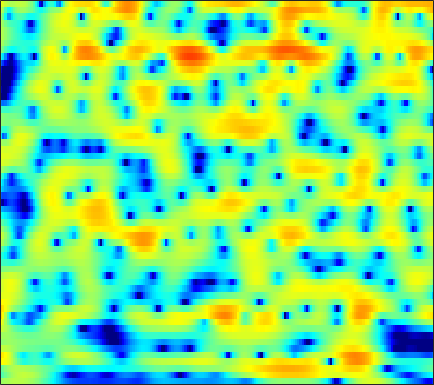

Source data for this figure (header and first rows):
1.0387, 1.2269, 1.4655, 1.6964, 1.853, 2.025, 2.1521, 2.2179, 2.2566, 2.2321, 2.1434, 2.026, 1.8208, 1.5439, 1.2867, 0.88068, 0.40764, 0.0068628, -0.59138, -1.2593, -1.994, -2.5779, -3.4031, -4.3053
-2.431, -1.699, -0.7622, 0.07809, 0.6302, 1.26, 1.763, 2.061, 2.359, 2.548, 2.631, 2.626, 2.537, 2.356, 2.162, 1.825, 1.402, 1.028, 0.4595, -0.1981, -0.9446, -1.568, -2.488, -3.519
-1.242, -0.5087, 0.3262, 0.9738, 1.343, 1.693, 1.899, 1.976, 1.994, 1.94, 1.821, 1.702, 1.515, 1.302, 1.125, 0.8561, 0.5579, 0.3146, -0.03593, -0.4176, -0.8308, -1.161, -1.635, -2.151
5.511, 5.17, 4.625, 3.938, 3.311, 2.304, 1.079, 0.03271, -1.468, -2.88, -3.836, -4.101, -3.88, -3.355, -2.996, -2.705, -2.683, -2.85, -3.26, -3.828, -4.385, -4.647, -4.646, -4.184
6.194, 5.77, 5.073, 4.188, 3.378, 2.069, 0.4588, -0.9582, -3.056, -5.008, -5.943, -5.695, -4.71, -3.691, -3.134, -2.772, -2.867, -3.247, -4.174, -5.617, -7.525, -8.934, -9.534, -7.873
2.446, 2.438, 2.316, 2.083, 1.843, 1.457, 1.018, 0.6763, 0.2372, -0.1494, -0.4452, -0.6047, -0.7516, -0.8547, -0.916, -1.017, -1.146, -1.268, -1.445, -1.622, -1.754, -1.798, -1.767, -1.621
0.4289, 0.7125, 0.9321, 1.012, 1, 0.9159, 0.7752, 0.6504, 0.4724, 0.2929, 0.1235, 0.01144, -0.1047, -0.2003, -0.2558, -0.3107, -0.342, -0.3594, -0.374, -0.3851, -0.3851, -0.3789, -0.37, -0.3672
1.198, 1.247, 1.204, 1.061, 0.8999, 0.6331, 0.3363, 0.1083, -0.1795, -0.4367, -0.6493, -0.7695, -0.8723, -0.8997, -0.879, -0.7904, -0.6492, -0.5198, -0.3269, -0.1256, 0.05738, 0.1785, 0.3035, 0.3706
3.175, 2.697, 1.975, 1.183, 0.5735, -0.2332, -0.998, -1.539, -2.195, -2.757, -3.22, -3.493, -3.696, -3.666, -3.486, -3.055, -2.455, -1.953, -1.25, -0.5611, 0.07613, 0.4966, 0.9712, 1.34
4.813, 3.558, 1.589, -0.6706, -2.425, -4.501, -5.767, -6.214, -6.607, -7.261, -8.474, -9.806, -11.89, -12.82, -11.83, -9.355, -6.966, -5.434, -3.674, -2.154, -0.8158, 0.08184, 1.133, 2.02
6.393, 4.781, 2.037, -1.602, -5.101, -10.05, -10.26, -8.386, -6.891, -6.715, -7.61, -8.905, -11, -12.35, -12.16, -11.09, -10.16, -9.622, -8.601, -6.935, -4.706, -2.994, -0.9416, 0.7485
6.846, 6.038, 4.824, 3.526, 2.585, 1.495, 0.5546, -0.04922, -0.7858, -1.571, -2.463, -3.19, -4.284, -5.468, -6.46, -8.128, -10.43, -12.75, -15.98, -14.03, -9.608, -6.998, -4.414, -2.601
5.382, 5.179, 4.806, 4.316, 3.899, 3.293, 2.646, 2.12, 1.379, 0.59, -0.2497, -0.9009, -1.817, -2.728, -3.401, -4.252, -5.012, -5.454, -5.733, -5.67, -5.338, -4.983, -4.499, -4.169
3.731, 3.988, 4.168, 4.162, 4.04, 3.728, 3.286, 2.863, 2.179, 1.4, 0.5099, -0.1977, -1.151, -2.089, -2.724, -3.423, -3.922, -4.177, -4.323, -4.346, -4.292, -4.241, -4.265, -4.402
2.916, 3.543, 4.099, 4.389, 4.444, 4.301, 3.934, 3.512, 2.76, 1.766, 0.5255, -0.5736, -2.273, -4.184, -5.618, -7.138, -7.575, -7.198, -6.249, -5.275, -4.511, -4.138, -3.902, -3.954
3.003, 3.594, 4.154, 4.472, 4.565, 4.502, 4.202, 3.828, 3.109, 2.1, 0.7636, -0.5283, -2.742, -5.793, -8.963, -14.64, -14.77, -11.01, -7.398, -5.194, -3.873, -3.313, -3.001, -3.172
2.018, 2.384, 2.773, 3.015, 3.102, 3.114, 2.986, 2.798, 2.416, 1.881, 1.196, 0.586, -0.3129, -1.236, -1.871, -2.479, -2.674, -2.574, -2.235, -1.821, -1.522, -1.419, -1.494, -1.846
-0.372, -0.1343, 0.105, 0.2633, 0.3388, 0.3995, 0.4645, 0.5032, 0.5476, 0.572, 0.5635, 0.5404, 0.4818, 0.4077, 0.3647, 0.3203, 0.3195, 0.343, 0.3838, 0.4094, 0.3829, 0.3234, 0.1575, -0.1026
-2.876, -2.862, -3.055, -3.346, -3.543, -3.678, -3.527, -3.202, -2.57, -1.819, -1.071, -0.5545, 0.04478, 0.5409, 0.8475, 1.174, 1.404, 1.531, 1.631, 1.655, 1.616, 1.544, 1.398, 1.216
-3.554, -4.205, -5.625, -7.806, -9.942, -12.91, -12.82, -10.46, -7.212, -4.698, -2.762, -1.606, -0.3503, 0.6353, 1.217, 1.826, 2.243, 2.437, 2.565, 2.544, 2.404, 2.222, 1.932, 1.608
-1.064, -2.045, -3.723, -5.923, -7.803, -9.944, -10.11, -8.756, -6.425, -4.283, -2.444, -1.259, 0.1025, 1.242, 1.948, 2.674, 3.176, 3.389, 3.451, 3.25, 2.776, 2.251, 1.354, 0.2926
2.193, 1.301, 0.01701, -1.365, -2.397, -3.555, -4.365, -4.665, -4.565, -3.86, -2.715, -1.671, -0.2285, 1.096, 1.968, 2.91, 3.565, 3.863, 3.949, 3.666, 2.937, 2.052, 0.2517, -2.491
3.116, 2.194, 0.7765, -0.8288, -2.267, -4.48, -7.229, -9.777, -13.21, -12.59, -8.69, -6.03, -3.201, -1.031, 0.2776, 1.674, 2.689, 3.213, 3.619, 3.675, 3.368, 2.874, 1.857, 0.4908
1.469, 0.6099, -0.7319, -2.27, -3.598, -5.683, -8.085, -9.98, -11.96, -11.85, -9.788, -7.896, -5.623, -3.588, -2.272, -0.7597, 0.5198, 1.311, 2.142, 2.703, 3.015, 3.099, 3.041, 2.801
-1.151, -1.862, -2.947, -4.152, -5.085, -6.397, -7.647, -8.446, -9.261, -9.657, -9.491, -8.996, -7.934, -6.546, -5.34, -3.695, -2.123, -1.022, 0.258, 1.322, 2.157, 2.646, 3.133, 3.421
-4.14, -4.811, -5.744, -6.779, -7.541, -8.659, -9.901, -10.96, -12.42, -13.96, -15.35, -15.92, -15.05, -12.56, -10.34, -7.461, -4.91, -3.241, -1.306, 0.3019, 1.604, 2.388, 3.185, 3.767
-8.204, -8.97, -9.634, -10.18, -10.65, -11.47, -12.63, -13.79, -15.8, -18.45, -22.01, -25.48, -24.37, -17.85, -13.82, -9.578, -6.143, -3.988, -1.594, 0.3375, 1.875, 2.789, 3.717, 4.34
-18.78, -20.03, -16.41, -13.88, -13.13, -12.97, -13.69, -14.66, -16.77, -19.31, -21.56, -21.5, -18.43, -14.29, -11.37, -7.738, -4.615, -2.596, -0.282, 1.603, 3.075, 3.917, 4.758, 5.226
-12.03, -12.97, -12.68, -12.12, -11.74, -11.72, -12.22, -12.95, -14.51, -16.76, -18.68, -18.27, -14.77, -10.86, -8.247, -5.271, -2.663, -0.9996, 0.9039, 2.469, 3.701, 4.408, 5.07, 5.388
-6.795, -7.848, -9.003, -9.969, -10.44, -10.87, -11, -10.97, -10.77, -10.45, -9.79, -9.044, -7.756, -6.144, -4.906, -3.199, -1.614, -0.5071, 0.8193, 1.96, 2.913, 3.518, 4.087, 4.427
-5.292, -6.793, -9.164, -11.84, -13.88, -14.88, -13.43, -11.79, -9.812, -8.157, -6.858, -5.989, -4.92, -3.941, -3.223, -2.302, -1.405, -0.738, 0.1371, 0.9923, 1.801, 2.338, 2.977, 3.473
-2.51, -3.954, -6.533, -9.904, -13.01, -14.71, -11.58, -9.138, -6.784, -5.134, -4.011, -3.441, -2.917, -2.642, -2.512, -2.458, -2.338, -2.149, -1.666, -0.9061, 0.03213, 0.7545, 1.702, 2.534
1.559, 0.9762, 0.04979, -0.7911, -1.335, -1.714, -1.671, -1.47, -1.102, -0.8452, -0.7748, -0.9066, -1.365, -2.214, -3.158, -4.851, -6.959, -8.411, -8.643, -6.622, -4.167, -2.532, -0.7565, 0.6268
3.57, 3.455, 3.233, 2.96, 2.754, 2.501, 2.269, 2.086, 1.82, 1.44, 0.8689, 0.2962, -0.7868, -2.263, -3.753, -6.337, -9.941, -13.12, -14.3, -10.78, -7.638, -5.921, -4.114, -2.796
3.929, 3.924, 3.876, 3.76, 3.676, 3.523, 3.32, 3.129, 2.766, 2.283, 1.619, 0.9874, -0.04052, -1.312, -2.395, -3.935, -5.499, -6.508, -7.488, -7.974, -7.99, -7.774, -7.385, -6.877
3.573, 3.471, 3.393, 3.42, 3.47, 3.549, 3.586, 3.553, 3.39, 3.065, 2.57, 2.059, 1.207, 0.1404, -0.8037, -2.249, -3.896, -5.274, -7.287, -9.499, -11.61, -12.56, -12.68, -11.85
1.484, 0.9971, 0.9183, 1.459, 2.039, 2.835, 3.489, 3.829, 4.091, 4.098, 3.869, 3.546, 2.899, 2.019, 1.196, -0.1844, -1.903, -3.495, -6.19, -9.987, -16.05, -22.04, -17.96, -13.42
-6.13, -12, -10.12, -4.105, -1.376, 1.005, 2.523, 3.285, 3.916, 4.208, 4.201, 4.04, 3.635, 3.025, 2.45, 1.524, 0.419, -0.5336, -1.942, -3.39, -4.667, -5.308, -5.624, -5.456
-2.338, -3.433, -3.521, -2.303, -1.191, 0.1462, 1.148, 1.69, 2.128, 2.304, 2.259, 2.099, 1.775, 1.36, 1.008, 0.5598, 0.1161, -0.1973, -0.5779, -0.8906, -1.128, -1.258, -1.299, -1.249
0.6239, 0.1937, -0.1035, -0.1337, -0.02864, 0.1828, 0.3659, 0.4305, 0.3807, 0.1398, -0.279, -0.7042, -1.361, -1.966, -2.308, -2.466, -2.287, -1.97, -1.432, -0.8831, -0.3636, -0.03027, 0.3602, 0.681
0.5685, 0.2095, -0.1047, -0.2879, -0.3375, -0.3711, -0.4209, -0.5415, -0.8624, -1.45, -2.4, -3.416, -5.258, -7.711, -9.506, -9.917, -7.482, -5.388, -3.07, -1.313, 0.004459, 0.7848, 1.564, 2.124
-2.47, -2.845, -3.06, -2.938, -2.726, -2.382, -2.084, -1.938, -1.942, -2.244, -2.975, -3.867, -5.655, -8.337, -10.65, -11.14, -7.696, -5.095, -2.425, -0.4672, 0.949, 1.747, 2.532, 3.074
-10.58, -11.31, -10.76, -9.174, -7.901, -6.324, -5, -4.163, -3.284, -2.689, -2.357, -2.256, -2.295, -2.342, -2.237, -1.842, -1.079, -0.3668, 0.6183, 1.483, 2.167, 2.513, 2.824, 2.966
-23.69, -29.14, -21.02, -16.16, -13.37, -10.36, -7.865, -6.308, -4.519, -3.044, -1.817, -1.053, -0.1876, 0.5522, 1.039, 1.657, 2.212, 2.57, 2.95, 3.16, 3.139, 2.967, 2.495, 1.777
-18.84, -20.99, -22.07, -19.77, -17.21, -13.53, -10.31, -8.131, -5.681, -3.547, -1.756, -0.5912, 0.7678, 1.884, 2.577, 3.344, 3.922, 4.227, 4.424, 4.356, 3.941, 3.377, 2.127, 0.1258
-20.92, -25.06, -29.45, -25.43, -21.32, -16.95, -13.27, -10.91, -8.068, -5.61, -3.471, -2.09, -0.4919, 0.849, 1.713, 2.647, 3.365, 3.758, 4.065, 4.107, 3.858, 3.428, 2.527, 1.189
-19.25, -21.7, -24.45, -24.71, -23.36, -19.93, -16.4, -13.88, -10.92, -8.359, -6.173, -4.745, -3.1, -1.679, -0.7593, 0.3221, 1.215, 1.771, 2.373, 2.792, 3.024, 3.061, 2.965, 2.736
-17.58, -20.91, -26.61, -30.55, -26.78, -21.79, -17.91, -15.46, -12.5, -10.05, -8.027, -6.726, -5.307, -4.126, -3.329, -2.324, -1.3, -0.523, 0.4918, 1.424, 2.19, 2.672, 3.134, 3.438
-11.47, -13.62, -16.59, -18.94, -20.02, -19.47, -16.83, -14.68, -11.9, -9.749, -8.212, -7.391, -6.785, -6.623, -6.552, -6.218, -5.012, -3.623, -1.583, 0.2831, 1.796, 2.707, 3.582, 4.129
-4.35, -6.476, -9.899, -14.52, -19.36, -19.79, -14.19, -11.06, -8.326, -6.607, -5.712, -5.627, -6.256, -8.195, -11.11, -22.52, -14.39, -7.623, -2.627, 0.5115, 2.708, 3.852, 4.884, 5.396
0.6489, -0.62, -2.297, -3.804, -4.653, -5.17, -4.979, -4.596, -4.047, -3.589, -3.364, -3.426, -3.784, -4.361, -4.778, -4.883, -3.91, -2.569, -0.5225, 1.392, 2.932, 3.799, 4.608, 4.951
1.813, 1.011, -0.0222, -0.9634, -1.564, -2.212, -2.655, -2.919, -3.189, -3.427, -3.647, -3.755, -3.876, -3.874, -3.782, -3.374, -2.658, -1.955, -0.8903, 0.2008, 1.203, 1.861, 2.51, 2.886
2.177, 1.526, 0.6535, -0.1919, -0.7836, -1.528, -2.24, -2.748, -3.405, -4.087, -4.776, -5.252, -5.73, -5.917, -5.77, -5.194, -4.282, -3.451, -2.277, -1.123, -0.0694, 0.6313, 1.393, 1.975
2.286, 1.597, 0.672, -0.199, -0.8119, -1.582, -2.352, -2.946, -3.881, -5.029, -6.491, -7.875, -9.987, -11.75, -11.78, -9.962, -7.462, -5.729, -3.732, -2.057, -0.6863, 0.1716, 1.153, 1.943
1.85, 0.7795, -0.6108, -1.734, -2.309, -2.715, -2.941, -3.173, -3.731, -4.704, -6.289, -8.02, -11.49, -16.64, -17.6, -12.42, -8.289, -6.08, -3.823, -2.105, -0.6843, 0.2152, 1.258, 2.122
1.174, -1.054, -4.938, -9.183, -9.393, -6.371, -3.961, -2.887, -2.147, -2.074, -2.492, -3.055, -3.921, -4.631, -4.829, -4.646, -4.071, -3.497, -2.644, -1.716, -0.712, 0.04161, 0.9793, 1.812
2.897, 1.006, -2.026, -4.697, -4.936, -3.087, -1.187, -0.122, 0.7859, 1.185, 1.192, 0.9979, 0.5323, -0.1233, -0.7655, -1.755, -2.922, -3.845, -4.771, -4.598, -3.425, -2.283, -0.9724, -0.07795
4.34, 3.588, 2.658, 1.978, 1.722, 1.698, 1.929, 2.139, 2.359, 2.458, 2.362, 2.154, 1.635, 0.7927, -0.1299, -1.845, -4.493, -7.617, -15.78, -18.57, -9.041, -5.895, -3.763, -3.13
